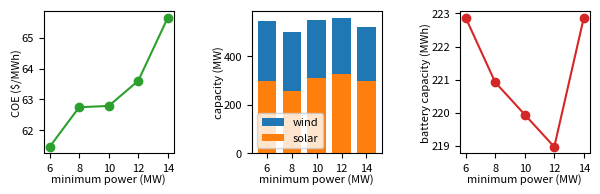

The matplotlib source for this figure:
import numpy as np
import matplotlib.pyplot as plt


coe = np.array([61.46484866, 62.74827445, 62.78957669, 63.60480828, 65.64673779])
wind = np.array([245000., 245000., 238000., 231000., 224000.])
solar = np.array([298156.20659722, 255256.03298611, 311026.25868056, 326041.31944445,
       296011.19791667])
battery = np.array([222873.90029326, 220918.86608016, 219941.34897361, 218963.83186706,
       222873.90029326])

outage = np.array([6,8,10,12,14])

plt.figure(figsize=(6,1.8))

from mpl_toolkits.axes_grid1.inset_locator import inset_axes, mark_inset
from mpl_toolkits.axes_grid1.anchored_artists import AnchoredSizeBar

plt.subplot(131)
plt.plot(outage,coe,"-o",color="C2")
plt.xlabel("minimum power (MW)", fontsize=8,labelpad=0)
plt.ylabel("COE ($/MWh)", fontsize=8,labelpad=0)
plt.xticks(fontsize=8)
plt.yticks(fontsize=8)
plt.gca().set_xticks((6,8,10,12,14))
ax = plt.gca()


plt.subplot(132)
plt.bar(outage,wind/1000,width=1.5,bottom=solar/1000,label="wind")
plt.bar(outage,solar/1000,width=1.5,bottom=0,label="solar")

plt.xlabel("minimum power (MW)", fontsize=8,labelpad=0)
plt.ylabel("capacity (MW)", fontsize=8,labelpad=0)
plt.legend(loc=3,fontsize=8)
plt.xticks(fontsize=8)
plt.yticks(fontsize=8)
plt.gca().set_xticks((6,8,10,12,14))

plt.subplot(133)
plt.plot(outage,battery/1000,"-o",color="C3")
plt.xlabel("minimum power (MW)", fontsize=8,labelpad=0)
plt.ylabel("battery capacity (MWh)", fontsize=8,labelpad=0)
plt.xticks(fontsize=8)
plt.yticks(fontsize=8)
plt.gca().set_xticks((6,8,10,12,14))


plt.subplots_adjust(bottom=0.2,top=0.99,right=0.99,left=0.08,wspace=0.6)

# plt.savefig("figures/sweep_min_power_2.pdf",transparent=True)
plt.show()